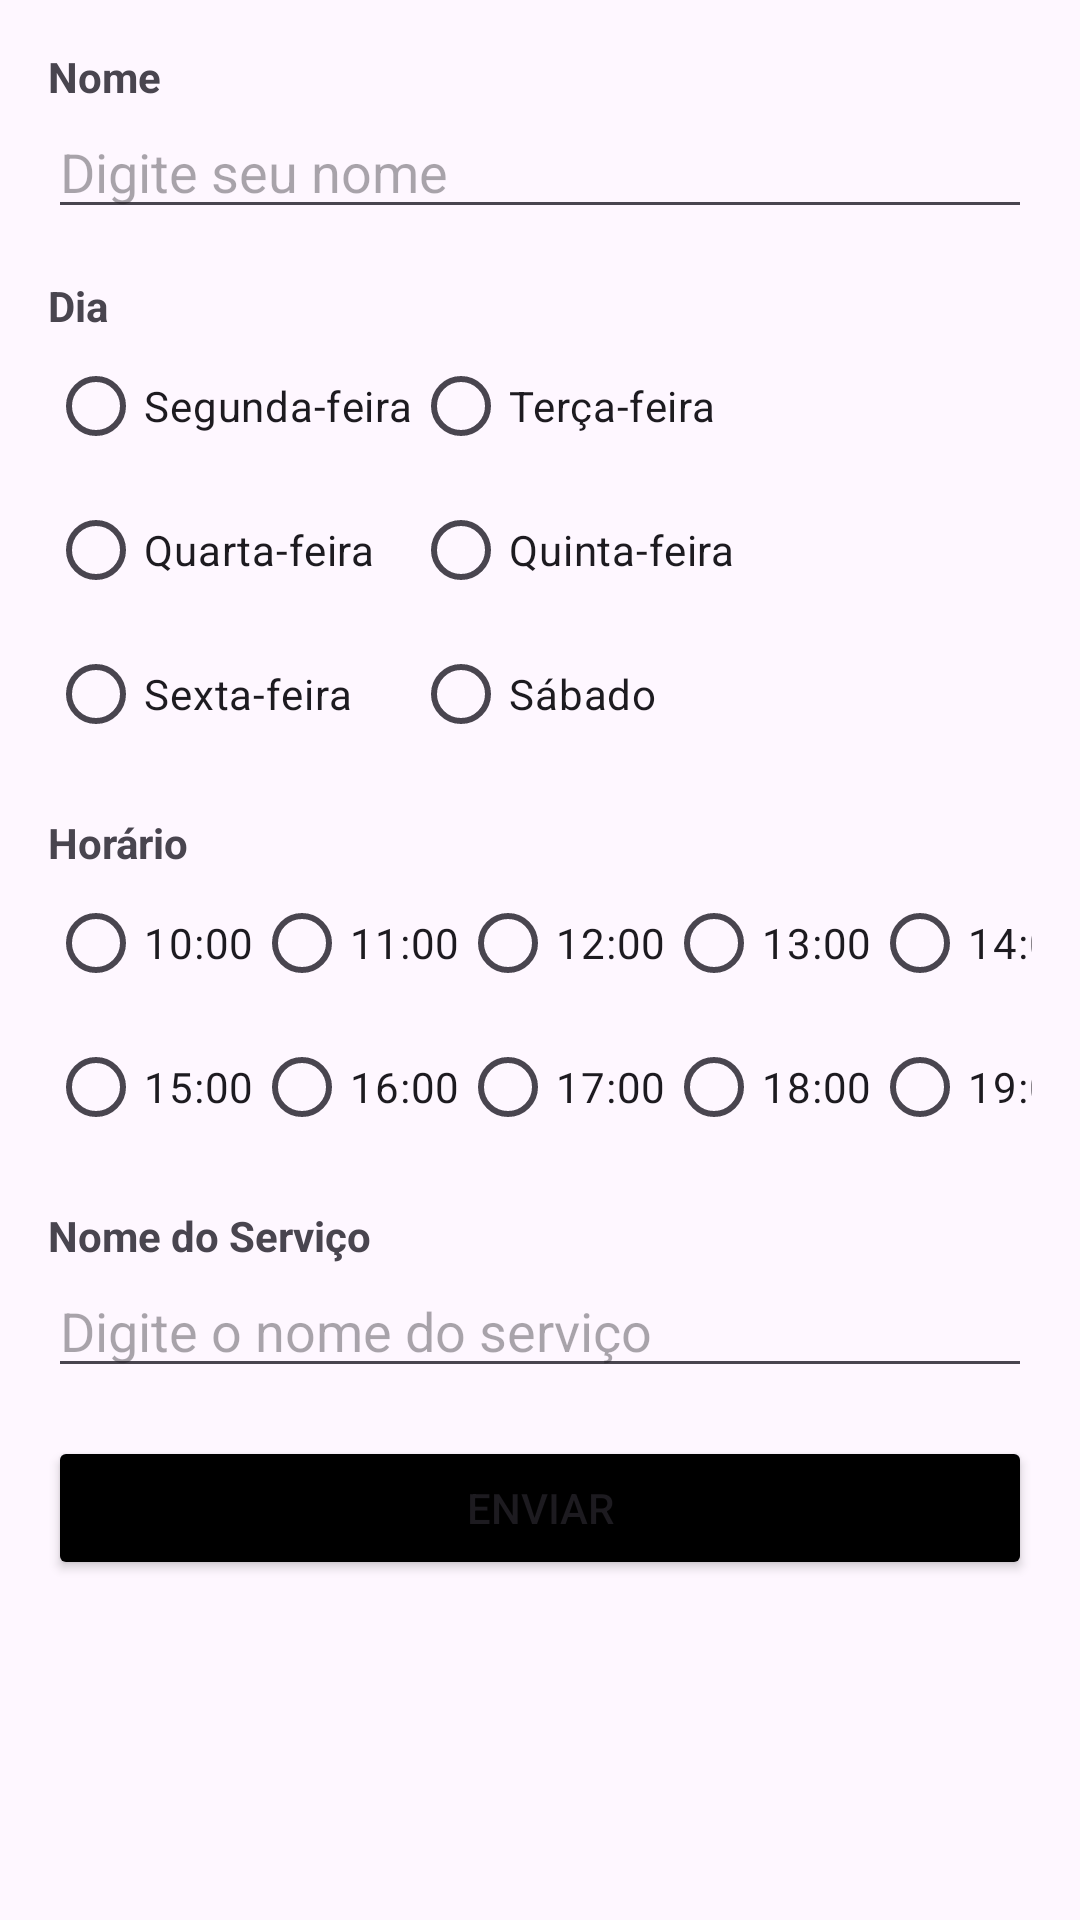

Write the Android layout XML for this screen, with the resource values it uses.
<!-- AndroidManifest.xml: application theme Theme.BarberShop -->
<!-- res/layout/activity_schedule.xml -->
<LinearLayout xmlns:android="http://schemas.android.com/apk/res/android"
    android:layout_width="match_parent"
    android:layout_height="match_parent"
    xmlns:app="http://schemas.android.com/apk/res-auto"
    android:orientation="vertical"
    android:padding="16dp">

    <TextView
        android:layout_width="wrap_content"
        android:layout_height="wrap_content"
        android:text="Nome"
        android:textStyle="bold"/>

    <EditText
        android:id="@+id/nomeEditText"
        android:layout_width="match_parent"
        android:layout_height="wrap_content"
        android:hint="Digite seu nome" />

    <TextView
        android:layout_width="wrap_content"
        android:layout_height="wrap_content"
        android:layout_marginTop="16dp"
        android:text="Dia"
        android:textStyle="bold"/>

    <RadioGroup
        android:id="@+id/diaRadioGroup"
        android:layout_width="match_parent"
        android:layout_height="wrap_content">

        <GridLayout
            android:layout_width="match_parent"
            android:layout_height="wrap_content"
            android:columnCount="2">

            <androidx.appcompat.widget.AppCompatRadioButton
                android:id="@+id/segundaRadioButton"
                android:layout_width="wrap_content"
                android:layout_height="wrap_content"
                android:text="Segunda-feira" />

            <androidx.appcompat.widget.AppCompatRadioButton
                android:id="@+id/tercaRadioButton"
                android:layout_width="wrap_content"
                android:layout_height="wrap_content"
                android:text="Terça-feira" />

            <androidx.appcompat.widget.AppCompatRadioButton
                android:id="@+id/quartaRadioButton"
                android:layout_width="wrap_content"
                android:layout_height="wrap_content"
                android:text="Quarta-feira" />

            <androidx.appcompat.widget.AppCompatRadioButton
                android:id="@+id/quintaRadioButton"
                android:layout_width="wrap_content"
                android:layout_height="wrap_content"
                android:text="Quinta-feira" />

            <androidx.appcompat.widget.AppCompatRadioButton
                android:id="@+id/sextaRadioButton"
                android:layout_width="wrap_content"
                android:layout_height="wrap_content"
                android:text="Sexta-feira" />

            <androidx.appcompat.widget.AppCompatRadioButton
                android:id="@+id/sabadoRadioButton"
                android:layout_width="wrap_content"
                android:layout_height="wrap_content"
                android:text="Sábado" />

        </GridLayout>

    </RadioGroup>

    <TextView
        android:layout_width="wrap_content"
        android:layout_height="wrap_content"
        android:layout_marginTop="16dp"
        android:text="Horário"
        android:textStyle="bold"/>


    <RadioGroup
        android:id="@+id/horarioRadioGroup"
        android:layout_width="match_parent"
        android:layout_height="wrap_content">


        <GridLayout
            android:layout_width="match_parent"
            android:layout_height="wrap_content"
            android:columnCount="5">

            <androidx.appcompat.widget.AppCompatRadioButton
                android:id="@+id/horario10RadioButton"
                android:layout_width="wrap_content"
                android:layout_height="wrap_content"
                android:text="10:00" />

            <androidx.appcompat.widget.AppCompatRadioButton
                android:id="@+id/horario11RadioButton"
                android:layout_width="wrap_content"
                android:layout_height="wrap_content"
                android:text="11:00" />

            <androidx.appcompat.widget.AppCompatRadioButton
                android:id="@+id/horario12RadioButton"
                android:layout_width="wrap_content"
                android:layout_height="wrap_content"
                android:text="12:00" />

            <androidx.appcompat.widget.AppCompatRadioButton
                android:id="@+id/horario13RadioButton"
                android:layout_width="wrap_content"
                android:layout_height="wrap_content"
                android:text="13:00" />

            <androidx.appcompat.widget.AppCompatRadioButton
                android:id="@+id/horario14RadioButton"
                android:layout_width="wrap_content"
                android:layout_height="wrap_content"
                android:text="14:00" />

            <androidx.appcompat.widget.AppCompatRadioButton
                android:id="@+id/horario15RadioButton"
                android:layout_width="wrap_content"
                android:layout_height="wrap_content"
                android:text="15:00" />

            <androidx.appcompat.widget.AppCompatRadioButton
                android:id="@+id/horario16RadioButton"
                android:layout_width="wrap_content"
                android:layout_height="wrap_content"
                android:text="16:00" />

            <androidx.appcompat.widget.AppCompatRadioButton
                android:id="@+id/horario17RadioButton"
                android:layout_width="wrap_content"
                android:layout_height="wrap_content"
                android:text="17:00" />

            <androidx.appcompat.widget.AppCompatRadioButton
                android:id="@+id/horario18RadioButton"
                android:layout_width="wrap_content"
                android:layout_height="wrap_content"
                android:text="18:00" />

            <androidx.appcompat.widget.AppCompatRadioButton
                android:id="@+id/horario19RadioButton"
                android:layout_width="wrap_content"
                android:layout_height="wrap_content"
                android:text="19:00" />


        </GridLayout>

    </RadioGroup>

    <TextView
        android:id="@+id/serviceNameTextView"
        android:layout_width="wrap_content"
        android:layout_height="wrap_content"
        android:layout_marginTop="16dp"
        android:text="Nome do Serviço"
        android:textStyle="bold" />

    <EditText
        android:id="@+id/serviceNameEditText"
        android:layout_width="match_parent"
        android:layout_height="wrap_content"
        android:hint="Digite o nome do serviço"
        android:inputType="text" />

    <Button
        android:id="@+id/enviarButton"
        android:layout_width="match_parent"
        android:layout_height="wrap_content"
        android:layout_marginTop="16dp"
        app:backgroundTint="@android:color/black"
        android:onClick="enviarAgendamento"
        android:text="Enviar" />

</LinearLayout>
<!-- resources referenced by this layout -->
<resources>
  <style name="Theme.BarberShop" parent="Base.Theme.BarberShop" />
  <style name="Base.Theme.BarberShop" parent="Theme.Material3.DayNight.NoActionBar">
          <item name="android:colorPrimary">@color/black</item>
          <item name="android:colorPrimaryDark">@color/black</item>
      </style>
  <color name="black">#FF000000</color>
</resources>
